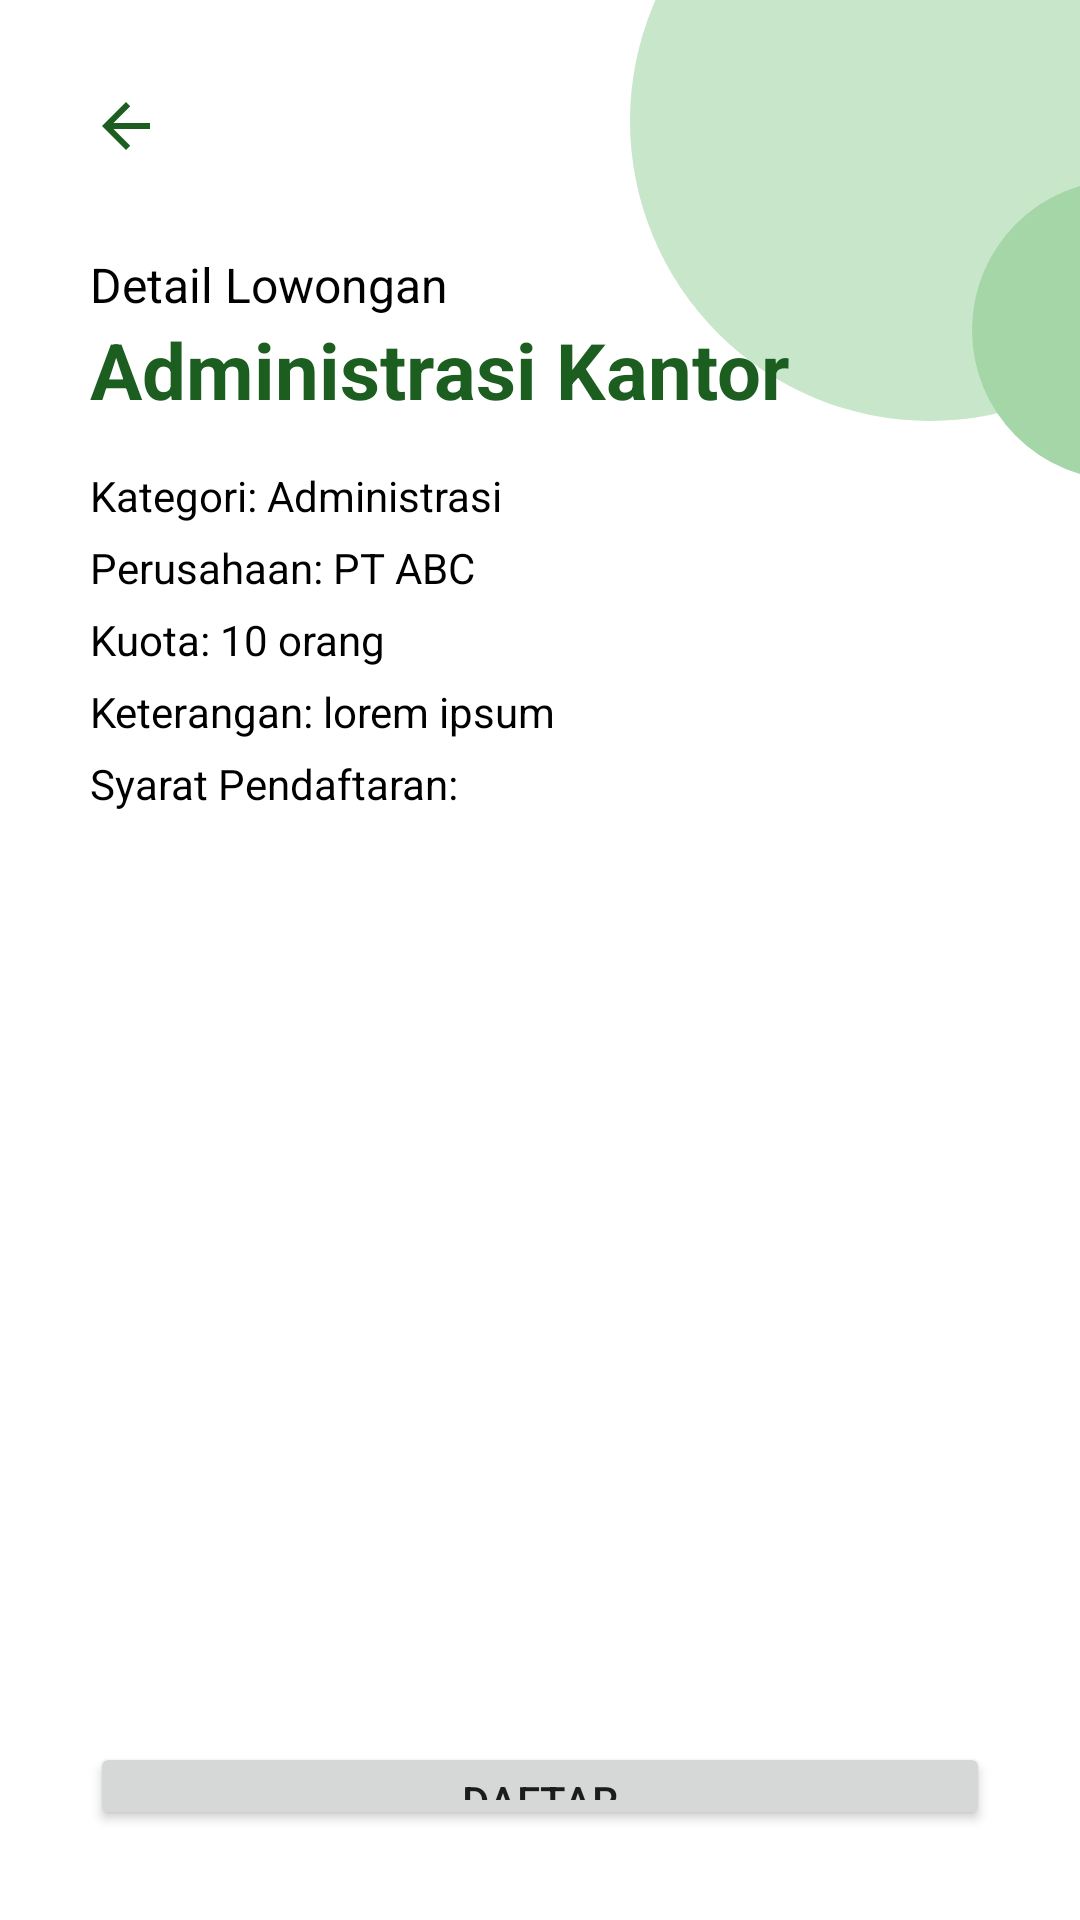

Android layout source for this screen:
<!-- AndroidManifest.xml: application theme Theme.ProjectDisnaker -->
<!-- res/layout/fragment_detail_kerja.xml -->
<?xml version="1.0" encoding="utf-8"?>
<androidx.constraintlayout.widget.ConstraintLayout xmlns:android="http://schemas.android.com/apk/res/android"
    xmlns:app="http://schemas.android.com/apk/res-auto"
    xmlns:tools="http://schemas.android.com/tools"
    android:layout_width="match_parent"
    android:layout_height="match_parent"
    tools:context=".peserta.DetailKerjaFragment" >

    <androidx.constraintlayout.widget.ConstraintLayout
        android:layout_width="200dp"
        android:layout_height="200dp"
        android:layout_marginStart="210dp"
        android:layout_marginBottom="500dp"
        android:background="@drawable/circle_light"
        app:layout_constraintBottom_toBottomOf="parent"
        app:layout_constraintStart_toStartOf="parent">

    </androidx.constraintlayout.widget.ConstraintLayout>

    <androidx.constraintlayout.widget.ConstraintLayout
        android:layout_width="100dp"
        android:layout_height="100dp"
        android:layout_marginStart="324dp"
        android:layout_marginBottom="480dp"
        android:background="@drawable/circle_light"
        android:backgroundTint="@color/green_200"
        app:layout_constraintBottom_toBottomOf="parent"
        app:layout_constraintStart_toStartOf="parent">

    </androidx.constraintlayout.widget.ConstraintLayout>

    <LinearLayout
        android:layout_width="match_parent"
        android:layout_height="match_parent"
        android:layout_margin="30dp"
        android:orientation="vertical"
        app:layout_constraintBottom_toBottomOf="parent"
        app:layout_constraintEnd_toEndOf="parent"
        app:layout_constraintStart_toStartOf="parent"
        app:layout_constraintTop_toTopOf="parent"
        app:layout_constraintVertical_bias="0.491">

        <ImageView
            android:id="@+id/ivBackKerja"
            android:layout_width="wrap_content"
            android:layout_height="wrap_content"
            android:layout_marginBottom="30dp"
            android:src="@drawable/ic_baseline_arrow_back_24" />

        <TextView
            android:id="@+id/textView33"
            android:layout_width="match_parent"
            android:layout_height="wrap_content"
            android:text="Detail Lowongan"
            android:textColor="@color/black"
            android:textSize="16sp" />

        <TextView
            android:id="@+id/tvNamaKerja"
            android:layout_width="match_parent"
            android:layout_height="wrap_content"
            android:layout_marginBottom="15dp"
            android:text="Administrasi Kantor"
            android:textColor="@color/green_900"
            android:textSize="26sp"
            android:textStyle="bold" />

        <TextView
            android:id="@+id/tvKategoriKerja"
            android:layout_width="match_parent"
            android:layout_height="wrap_content"
            android:text="Kategori: Administrasi"
            android:textColor="@color/black" />

        <TextView
            android:id="@+id/tvNamaPerusahaan"
            android:layout_width="match_parent"
            android:layout_height="wrap_content"
            android:layout_marginTop="5dp"
            android:text="Perusahaan: PT ABC"
            android:textColor="@color/black" />

        <TextView
            android:id="@+id/tvKuotaKerja"
            android:layout_width="match_parent"
            android:layout_height="wrap_content"
            android:layout_marginTop="5dp"
            android:text="Kuota: 10 orang"
            android:textColor="@color/black" />

        <TextView
            android:id="@+id/tvKeterangan"
            android:layout_width="match_parent"
            android:layout_height="wrap_content"
            android:layout_marginTop="5dp"
            android:text="Keterangan: lorem ipsum"
            android:textColor="@color/black" />

        <TextView
            android:id="@+id/textView36"
            android:layout_width="match_parent"
            android:layout_height="wrap_content"
            android:layout_marginTop="5dp"
            android:text="Syarat Pendaftaran:"
            android:textColor="@color/black" />

        <ListView
            android:id="@+id/lvSyaratKerja"
            android:layout_width="match_parent"
            android:layout_height="310dp" />

        <Button
            android:id="@+id/btnDaftar"
            android:layout_width="match_parent"
            android:layout_height="wrap_content"
            android:text="daftar" />
    </LinearLayout>
</androidx.constraintlayout.widget.ConstraintLayout>
<!-- resources referenced by this layout -->
<resources>
  <color name="black">#FF000000</color>
  <color name="green_200">#a5d6a7</color>
  <color name="green_900">#1b5e20</color>
  <!-- drawable circle_light (drawable) -->
  <?xml version="1.0" encoding="utf-8"?>
  <shape
      xmlns:android="http://schemas.android.com/apk/res/android"
      android:shape="oval">
  
      <solid
          android:color="@color/green_100"/>
  
      <size
          android:width="120dp"
          android:height="120dp"/>
  </shape>
  <!-- drawable ic_baseline_arrow_back_24 (drawable) -->
  <vector android:autoMirrored="true" android:height="24dp"
      android:tint="#1B5E20" android:viewportHeight="24"
      android:viewportWidth="24" android:width="24dp" xmlns:android="http://schemas.android.com/apk/res/android">
      <path android:fillColor="@android:color/white" android:pathData="M20,11H7.83l5.59,-5.59L12,4l-8,8 8,8 1.41,-1.41L7.83,13H20v-2z"/>
  </vector>
  <style name="Theme.ProjectDisnaker" parent="Theme.MaterialComponents.DayNight.DarkActionBar">
          
          <item name="colorPrimary">@color/green_900</item>
          <item name="colorPrimaryVariant">@color/green_800</item>
          <item name="colorOnPrimary">@color/white</item>
          
          <item name="colorSecondary">@color/green_200</item>
          <item name="colorSecondaryVariant">@color/green_100</item>
          <item name="colorOnSecondary">@color/black</item>
          
          <item name="android:statusBarColor" tools:targetApi="l">?attr/colorPrimaryVariant</item>
          
      </style>
  <color name="green_100">#c8e6c9</color>
  <color name="green_800">#2C6E2F</color>
  <color name="white">#FFFFFFFF</color>
</resources>
